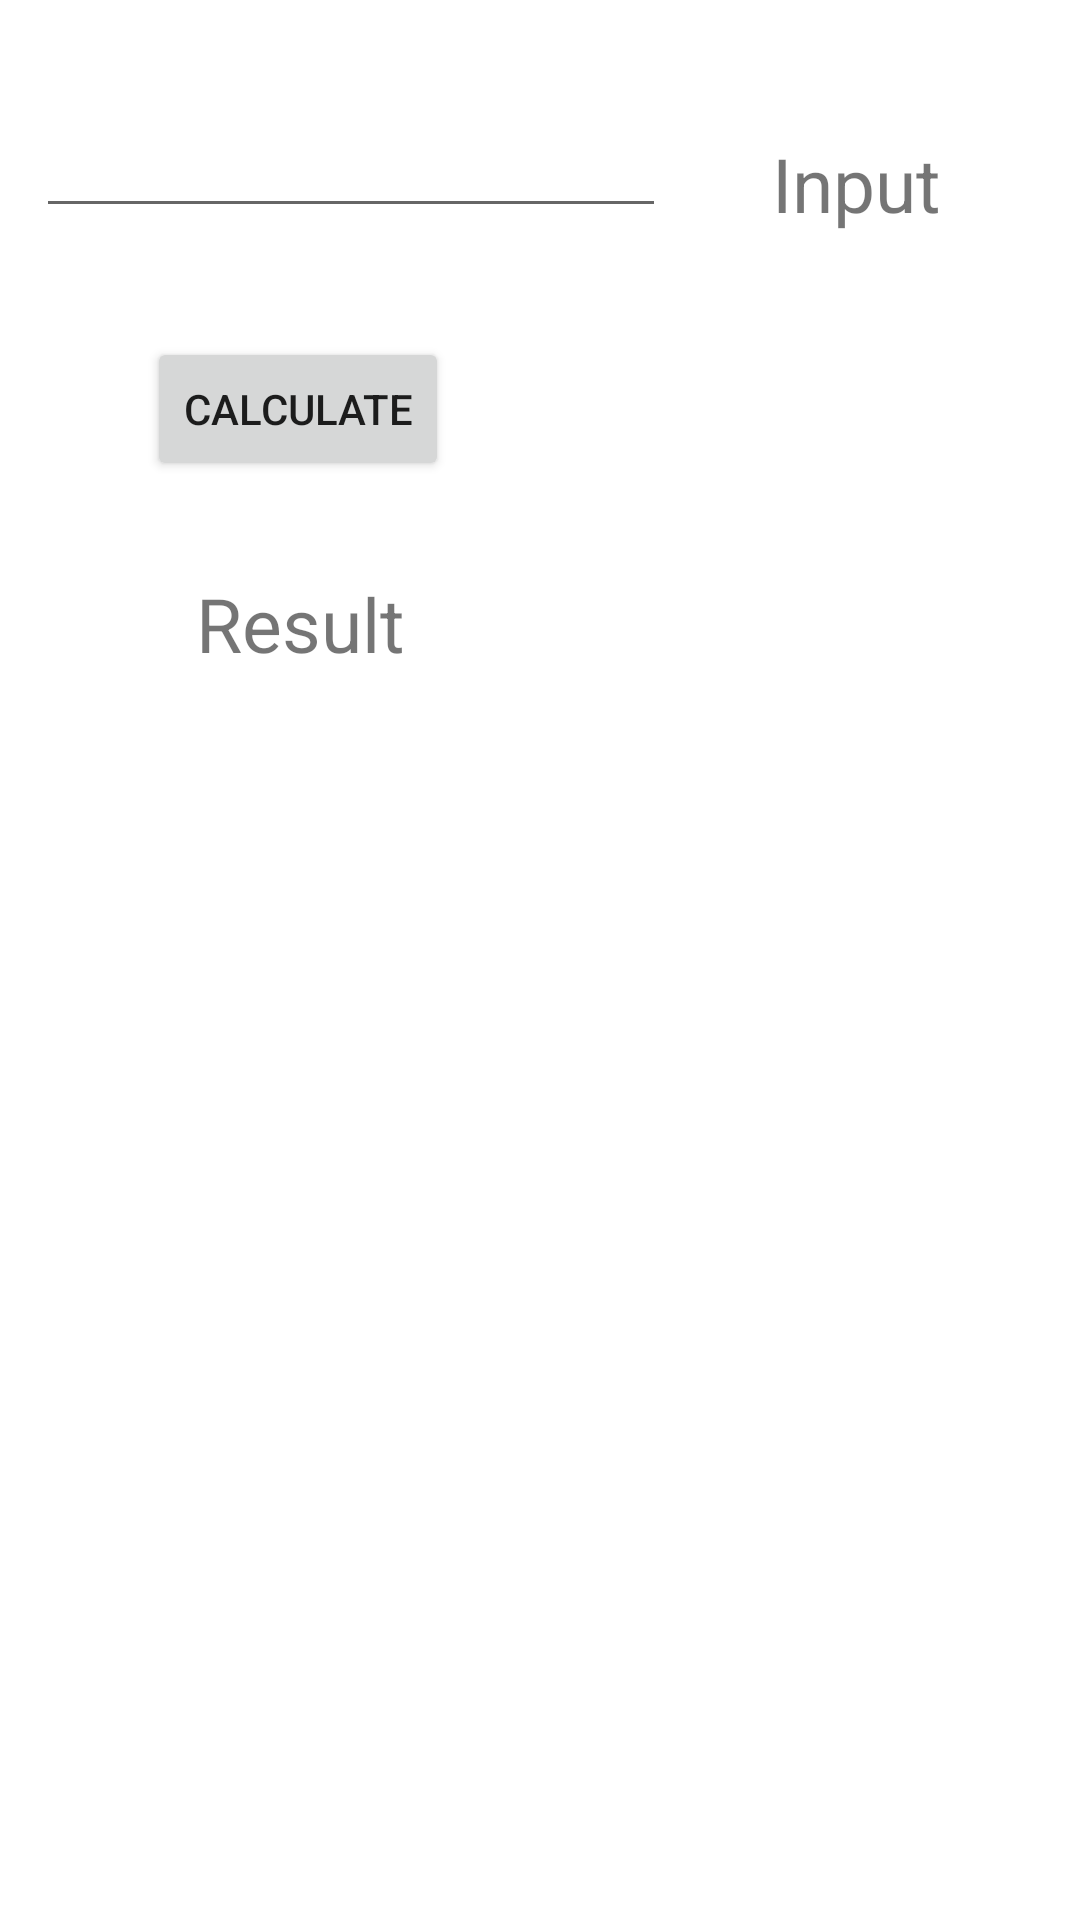

Here is an Android app screen rendered from its layout file. Give the layout XML and the strings, colors and styles it references.
<!-- AndroidManifest.xml: application theme Theme.Legaspi_MultiCalc -->
<!-- res/layout/activity_area_of_square.xml -->
<?xml version="1.0" encoding="utf-8"?>
<androidx.constraintlayout.widget.ConstraintLayout xmlns:android="http://schemas.android.com/apk/res/android"
    xmlns:app="http://schemas.android.com/apk/res-auto"
    xmlns:tools="http://schemas.android.com/tools"
    android:layout_width="match_parent"
    android:layout_height="match_parent"
    tools:context=".AreaOfSquare">

    <Button
        android:id="@+id/CalculateSquare"
        android:layout_width="wrap_content"
        android:layout_height="wrap_content"
        android:text="Calculate"
        app:layout_constraintBottom_toBottomOf="parent"
        app:layout_constraintEnd_toEndOf="parent"
        app:layout_constraintHorizontal_bias="0.189"
        app:layout_constraintStart_toStartOf="parent"
        app:layout_constraintTop_toTopOf="parent"
        app:layout_constraintVertical_bias="0.19" />

    <EditText
        android:id="@+id/SquareInput"
        android:layout_width="wrap_content"
        android:layout_height="wrap_content"
        android:ems="10"
        android:inputType="numberDecimal"
        app:layout_constraintBottom_toBottomOf="parent"
        app:layout_constraintEnd_toEndOf="parent"
        app:layout_constraintHorizontal_bias="0.079"
        app:layout_constraintStart_toStartOf="parent"
        app:layout_constraintTop_toTopOf="parent"
        app:layout_constraintVertical_bias="0.058" />


    <TextView
        android:id="@+id/Input"
        android:layout_width="wrap_content"
        android:layout_height="wrap_content"
        android:text="Input"
        android:textSize="25dp"
        app:layout_constraintBottom_toBottomOf="parent"
        app:layout_constraintEnd_toEndOf="parent"
        app:layout_constraintHorizontal_bias="0.847"
        app:layout_constraintStart_toStartOf="parent"
        app:layout_constraintTop_toTopOf="parent"
        app:layout_constraintVertical_bias="0.073" />

    <TextView
        android:id="@+id/SquareResult"
        android:layout_width="wrap_content"
        android:layout_height="wrap_content"
        android:text="Result"
        android:textSize="25dp"
        app:layout_constraintBottom_toBottomOf="parent"
        app:layout_constraintEnd_toEndOf="parent"
        app:layout_constraintHorizontal_bias="0.225"
        app:layout_constraintStart_toStartOf="parent"
        app:layout_constraintTop_toTopOf="parent"
        app:layout_constraintVertical_bias="0.315" />

</androidx.constraintlayout.widget.ConstraintLayout>
<!-- resources referenced by this layout -->
<resources>
  <style name="Theme.Legaspi_MultiCalc" parent="Theme.MaterialComponents.DayNight.DarkActionBar">
          
          <item name="colorPrimary">@color/purple_500</item>
          <item name="colorPrimaryVariant">@color/purple_700</item>
          <item name="colorOnPrimary">@color/white</item>
          
          <item name="colorSecondary">@color/teal_200</item>
          <item name="colorSecondaryVariant">@color/teal_700</item>
          <item name="colorOnSecondary">@color/black</item>
          
          <item name="android:statusBarColor" tools:targetApi="l">?attr/colorPrimaryVariant</item>
          
      </style>
  <!-- not gathered from this repository: default colours our renderer supplied (Android Studio template values) -->
  <color name="purple_500">#FF6200EE</color>
  <color name="purple_700">#FF3700B3</color>
  <color name="teal_200">#FF03DAC5</color>
  <color name="teal_700">#FF018786</color>
  <color name="black">#FF000000</color>
  <color name="white">#FFFFFFFF</color>
</resources>
